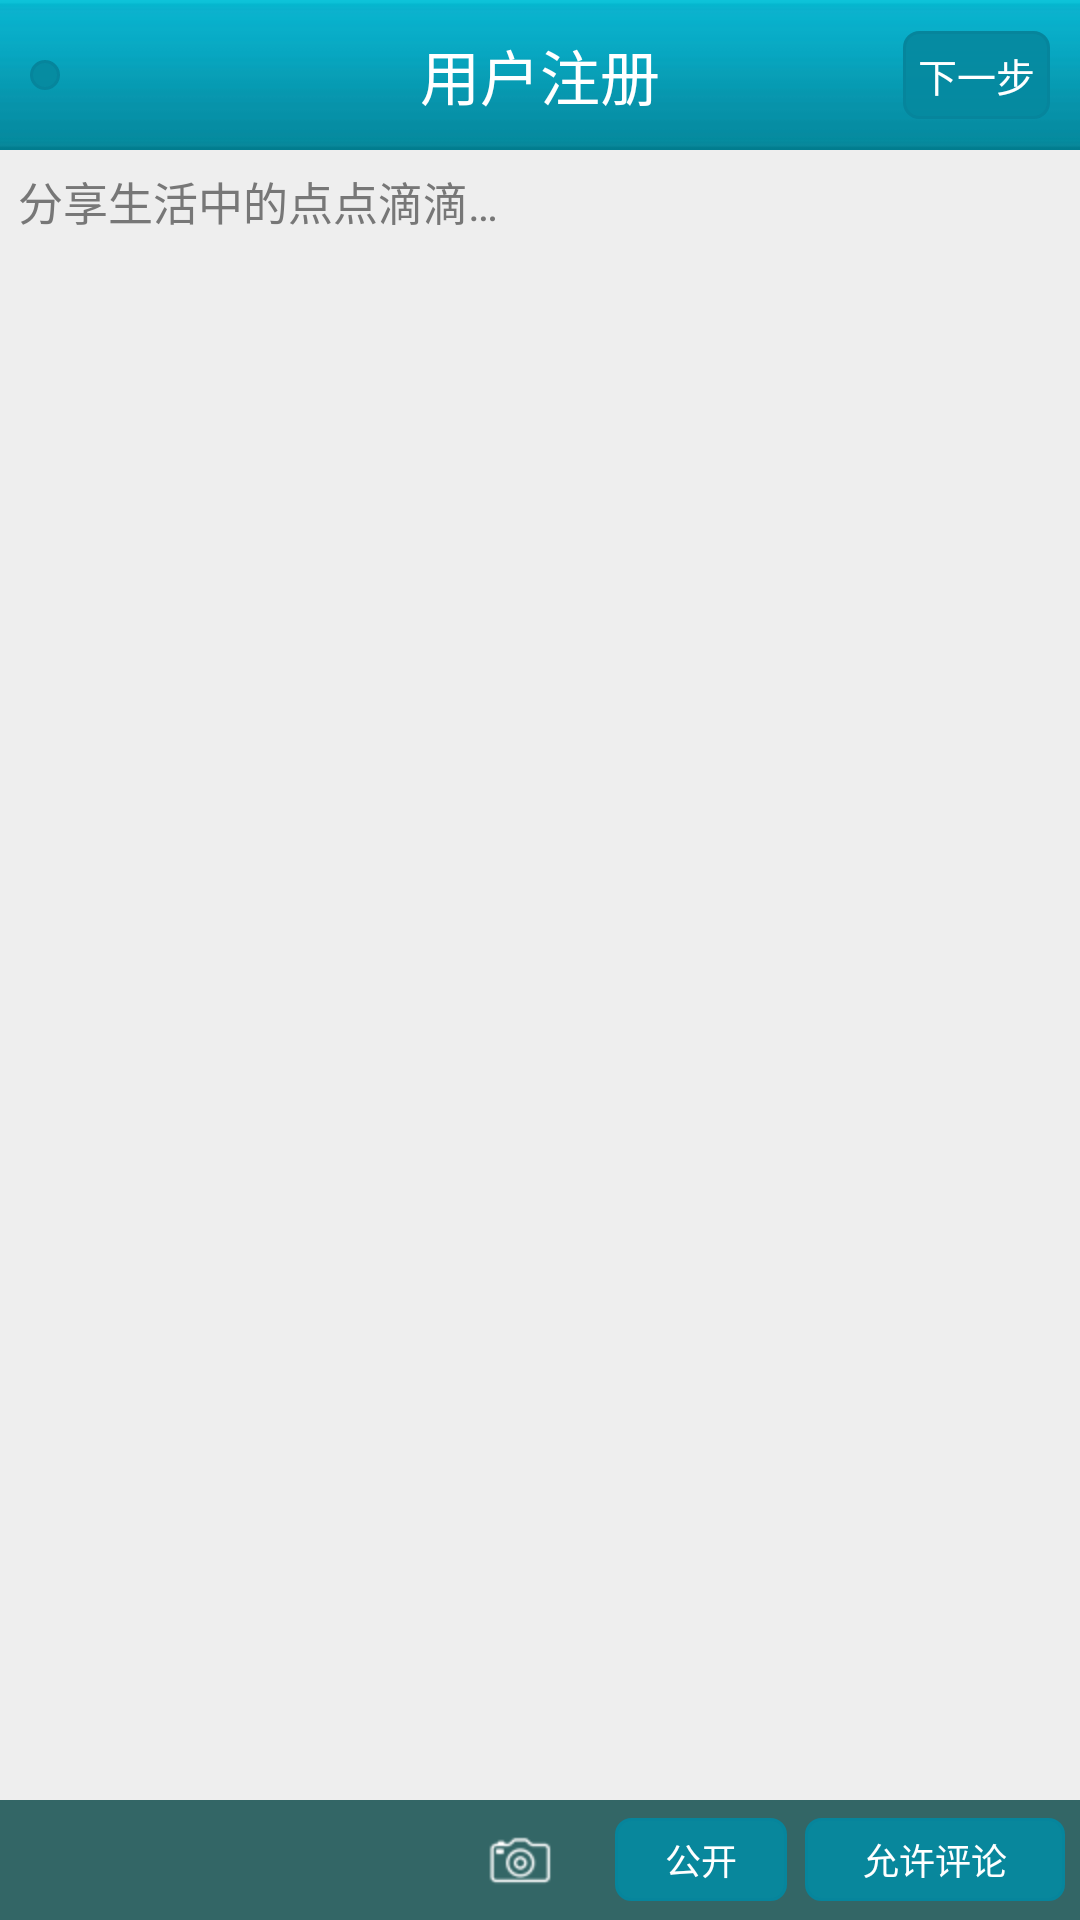

This screen was rendered from an Android layout file. Write that file and the resources it references.
<!-- AndroidManifest.xml: application theme android:Theme.Black.NoTitleBar -->
<!-- res/layout/activity_share_pub.xml -->
<?xml version="1.0" encoding="utf-8"?>
<LinearLayout xmlns:android="http://schemas.android.com/apk/res/android"
    android:layout_width="match_parent"
    android:layout_height="match_parent"
    android:background="@color/app_base_bg"
    android:orientation="vertical" >

    <include layout="@layout/title_bar_activity" />

    <RelativeLayout
        android:layout_width="match_parent"
        android:layout_height="match_parent" >

        <EditText
            android:id="@+id/share_content_edit"
            android:layout_width="match_parent"
            android:layout_height="match_parent"
            android:layout_margin="@dimen/space_3"
            android:background="@null"
            android:gravity="start"
            android:hint="@string/share_pub_content_hint"
            android:inputType="text"
            android:padding="3dp"
            android:textColor="#666666"
            android:textColorHint="#777777"
            android:textSize="@dimen/text_size_15" />

        <LinearLayout
            android:id="@+id/share_pub_bottom"
            android:layout_width="match_parent"
            android:layout_height="40dp"
            android:layout_alignParentBottom="true"
            android:background="#336666"
            android:orientation="horizontal" >

            <ImageButton
                android:id="@+id/share_face_btn"
                android:layout_width="0dp"
                android:layout_height="wrap_content"
                android:layout_gravity="center_vertical"
                android:layout_marginLeft="@dimen/space_10"
                android:layout_marginStart="@dimen/space_10"
                android:layout_weight="2"
                android:background="@null"
                android:contentDescription="@string/iv_cont_des_string"
                android:src="@drawable/pub_face_selector" />

            <ImageButton
                android:id="@+id/share_picture_btn"
                android:layout_width="0dp"
                android:layout_height="wrap_content"
                android:layout_gravity="center_vertical"
                android:layout_marginLeft="@dimen/space_10"
                android:layout_marginStart="@dimen/space_10"
                android:layout_weight="2"
                android:background="@null"
                android:contentDescription="@string/iv_cont_des_string"
                android:src="@drawable/pub_picture_selector" />

            <ImageButton
                android:id="@+id/share_camera_btn"
                android:layout_width="0dp"
                android:layout_height="wrap_content"
                android:layout_gravity="center_vertical"
                android:layout_marginLeft="@dimen/space_10"
                android:layout_marginStart="@dimen/space_10"
                android:layout_weight="2"
                android:background="@null"
                android:contentDescription="@string/iv_cont_des_string"
                android:src="@drawable/pub_camera_selector" />

            <TextView
                android:id="@+id/share_public_btn"
                android:layout_width="0dp"
                android:layout_height="wrap_content"
                android:layout_gravity="center_vertical"
                android:layout_margin="@dimen/space_3"
                android:layout_weight="2"
                android:background="@drawable/trans_round_border_btn_selector"
                android:clickable="true"
                android:gravity="center"
                android:text="公开"
                android:textColor="@color/white"
                android:textSize="@dimen/text_size_12" />

            <TextView
                android:id="@+id/share_comment_btn"
                android:layout_width="0dp"
                android:layout_height="wrap_content"
                android:layout_gravity="center_vertical"
                android:layout_marginEnd="@dimen/space_5"
                android:layout_marginLeft="@dimen/space_3"
                android:layout_marginRight="@dimen/space_5"
                android:layout_marginStart="@dimen/space_3"
                android:layout_weight="3"
                android:background="@drawable/trans_round_border_btn_selector"
                android:clickable="true"
                android:gravity="center"
                android:text="允许评论"
                android:textColor="@color/white"
                android:textSize="@dimen/text_size_12" />
        </LinearLayout>
    </RelativeLayout>

</LinearLayout>
<!-- res/layout/title_bar_activity.xml (included above) -->
<?xml version="1.0" encoding="utf-8"?>
<RelativeLayout xmlns:android="http://schemas.android.com/apk/res/android"
    android:layout_width="match_parent"
    android:layout_height="50dp"
    android:background="@drawable/head_bg" >

    <TextView
        android:id="@+id/title_bar_left"
        android:layout_width="wrap_content"
        android:layout_height="wrap_content"
        android:layout_alignParentLeft="true"
        android:layout_alignParentStart="true"
        android:layout_centerVertical="true"
        android:layout_marginLeft="@dimen/space_10"
        android:layout_marginStart="@dimen/space_10"
        android:background="@drawable/trans_round_border_btn_selector"
        android:clickable="true"
        android:padding="@dimen/space_5"
        android:text="@string/register_next"
        android:textColor="@color/white"
        android:textSize="@dimen/text_size_13"
        android:visibility="gone" />

    <ImageButton
        android:id="@+id/title_bar_left_img"
        android:layout_width="wrap_content"
        android:layout_height="wrap_content"
        android:layout_alignParentLeft="true"
        android:layout_alignParentStart="true"
        android:layout_centerVertical="true"
        android:layout_marginLeft="@dimen/space_10"
        android:layout_marginStart="@dimen/space_10"
        android:background="@drawable/trans_round_border_btn_selector"
        android:contentDescription="@string/iv_cont_des_string"
        android:src="@drawable/title_bar_back" />

    <TextView
        android:id="@+id/title_bar_center"
        android:layout_width="wrap_content"
        android:layout_height="wrap_content"
        android:layout_centerInParent="true"
        android:text="@string/register_title"
        android:textColor="@color/white"
        android:textSize="@dimen/text_size_20" />

    <TextView
        android:id="@+id/title_bar_right"
        android:layout_width="wrap_content"
        android:layout_height="wrap_content"
        android:layout_alignParentEnd="true"
        android:layout_alignParentRight="true"
        android:layout_centerVertical="true"
        android:layout_marginEnd="@dimen/space_10"
        android:layout_marginRight="@dimen/space_10"
        android:background="@drawable/trans_round_border_btn_selector"
        android:clickable="true"
        android:padding="@dimen/space_5"
        android:text="@string/register_next"
        android:textColor="@color/white"
        android:textSize="@dimen/text_size_13" />

    <ImageButton
        android:id="@+id/title_bar_right_img"
        android:layout_width="wrap_content"
        android:layout_height="wrap_content"
        android:layout_alignParentEnd="true"
        android:layout_alignParentRight="true"
        android:layout_centerVertical="true"
        android:layout_marginEnd="@dimen/space_10"
        android:layout_marginRight="@dimen/space_10"
        android:background="@drawable/trans_round_border_btn_selector"
        android:contentDescription="@string/iv_cont_des_string"
        android:src="@drawable/header_home_btn"
        android:visibility="gone" />

</RelativeLayout>
<!-- resources referenced by this layout -->
<resources>
  <color name="app_base_bg">#eeeeee</color>
  <color name="white">#ffffff</color>
  <dimen name="space_10">10dp</dimen>
  <dimen name="space_3">3dp</dimen>
  <dimen name="space_5">5dp</dimen>
  <dimen name="text_size_12">12sp</dimen>
  <dimen name="text_size_13">13sp</dimen>
  <dimen name="text_size_15">15sp</dimen>
  <dimen name="text_size_20">20sp</dimen>
  <!-- drawable head_bg: png bitmap (drawable-hdpi, 337 bytes) -->
  <!-- drawable header_home_btn (drawable) -->
  <?xml version="1.0" encoding="utf-8"?>
  <selector xmlns:android="http://schemas.android.com/apk/res/android" >
      <item android:state_pressed="true" android:drawable="@drawable/header_home_btn_p" />
  	<item android:drawable="@drawable/header_home_btn_n" />
  </selector>
  <!-- drawable pub_camera_selector (drawable) -->
  <?xml version="1.0" encoding="utf-8"?>
  <selector xmlns:android="http://schemas.android.com/apk/res/android" >
      <item android:state_pressed="true" android:drawable="@drawable/pub_camera_img_p"></item>
  	<item android:drawable="@drawable/pub_camera_img_n"></item>
  </selector>
  <!-- drawable pub_face_selector (drawable) -->
  <?xml version="1.0" encoding="utf-8"?>
  <selector xmlns:android="http://schemas.android.com/apk/res/android" >
      <item android:state_pressed="true" android:drawable="@drawable/pub_face_img_p"></item>
  	<item android:drawable="@drawable/pub_face_img_n"></item>
  </selector>
  <!-- drawable pub_picture_selector (drawable) -->
  <?xml version="1.0" encoding="utf-8"?>
  <selector xmlns:android="http://schemas.android.com/apk/res/android" >
      <item android:state_pressed="true" android:drawable="@drawable/pub_picture_img_p"></item>
  	<item android:drawable="@drawable/pub_picture_img_n"></item>
  </selector>
  <!-- drawable trans_round_border_btn_selector (drawable) -->
  <?xml version="1.0" encoding="utf-8"?>
  <selector xmlns:android="http://schemas.android.com/apk/res/android" >
      
      <item android:state_pressed="true">
          <shape>
              <corners 
                  android:topLeftRadius="5dp"
                  android:topRightRadius="5dp"
                  android:bottomLeftRadius="5dp"
                  android:bottomRightRadius="5dp" />
              
              <padding 
                  android:left="5dp"
                  android:top="5dp"
                  android:right="5dp"
                  android:bottom="5dp" />
              
              <stroke 
                  android:width="1dp"
                  android:color="#06859c" />
              
              <solid android:color="#bb068ea4" />
          </shape>
      </item>
      
      <item>
          <shape>
              <corners 
                  android:topLeftRadius="5dp"
                  android:topRightRadius="5dp"
                  android:bottomLeftRadius="5dp"
                  android:bottomRightRadius="5dp" />
              
              <padding 
                  android:left="5dp"
                  android:top="5dp"
                  android:right="5dp"
                  android:bottom="5dp" />
              
              <stroke 
                  android:width="1dp"
                  android:color="#06859c" />
              
              <solid android:color="#ee068aa0" />
          </shape>
      </item>
  
  </selector>
  <string name="iv_cont_des_string">something</string>
  <string name="register_next">下一步</string>
  <string name="register_title">用户注册</string>
  <string name="share_pub_content_hint">分享生活中的点点滴滴…</string>
  <!-- drawable pub_camera_img_p: png bitmap (drawable-hdpi, 1352 bytes) -->
  <!-- drawable pub_camera_img_n: png bitmap (drawable-hdpi, 920 bytes) -->
  <!-- drawable pub_face_img_p: png bitmap (drawable-hdpi, 2025 bytes) -->
</resources>
